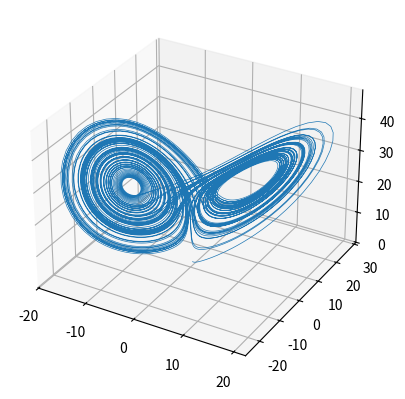

Reproduce this figure in Python.
import matplotlib.pyplot as plt
import numpy as np

# Strange attractor equations
def attractor(xyz, sigma = 10, rho = 28, beta = 8/3):
    x, y, z = xyz
    return np.array(
        [
            sigma*(y - x), # dx/dt
            x*(rho - z) - y, # dy/dt
            x*y - beta*z # dz/dt
        ]
    )

# Time step
dt = 0.01
steps = 10000

# Initial values
xyz = np.zeros((steps + 1, 3))
xyz[0] = [0, 1, 1.05]

'''
# Euler method
for i in range(steps):
    xyz[i + 1] = xyz[i] + attractor(xyz[i]) * dt
'''

# Runge-Kutta method
for i in range(steps):
    k1 = attractor(xyz[i])
    k2 = attractor(xyz[i] + k1 * dt/2)
    k3 = attractor(xyz[i] + k2 * dt/2)
    k4 = attractor(xyz[i] + k3 * dt)
    xyz[i + 1] = xyz[i] + dt * (k1 + 2*k2 + 2*k3 + k4) / 6

# Display figure
ax = plt.figure().add_subplot(projection='3d').plot(*xyz.T, lw=0.5)
plt.show()
